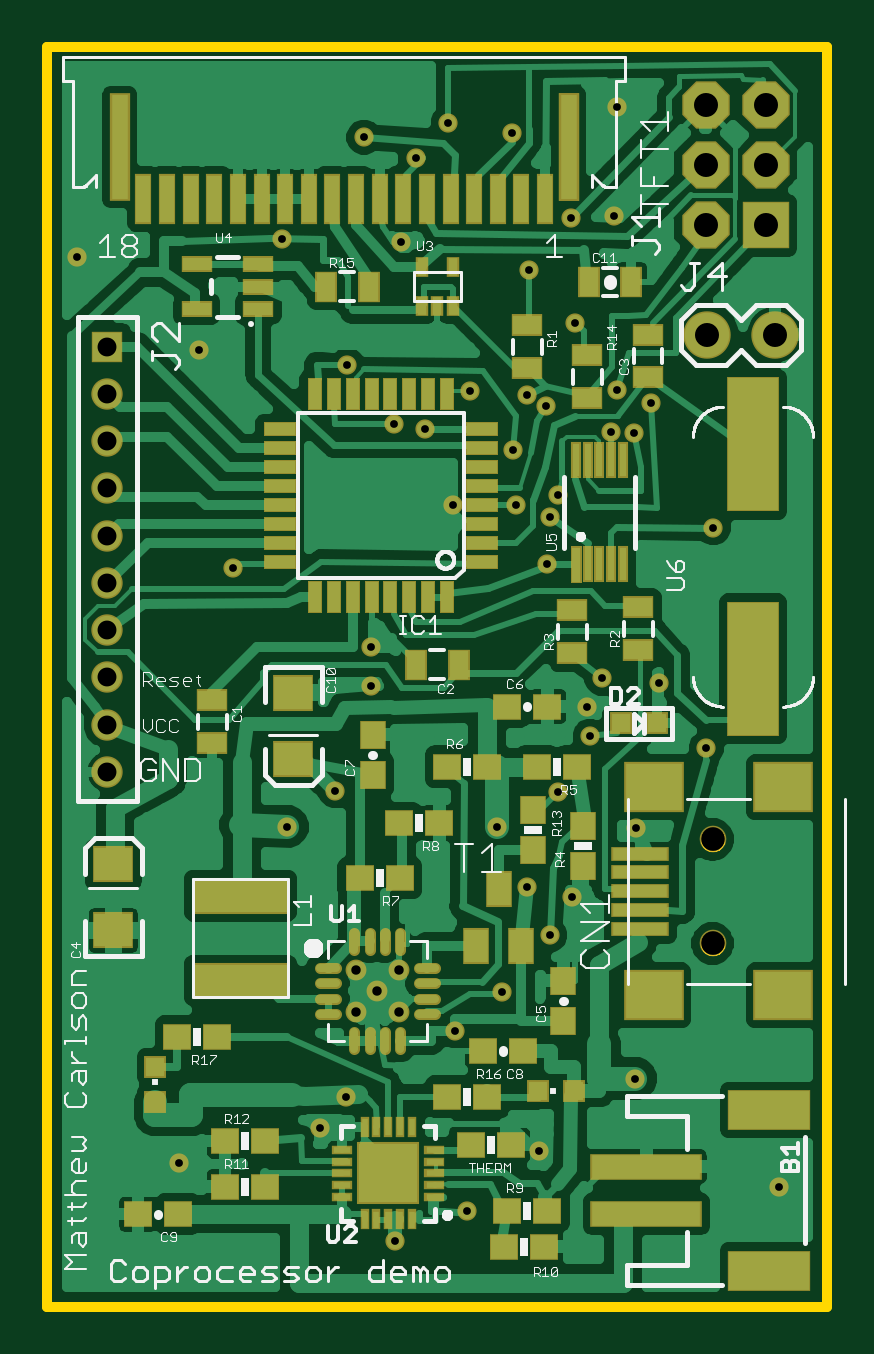
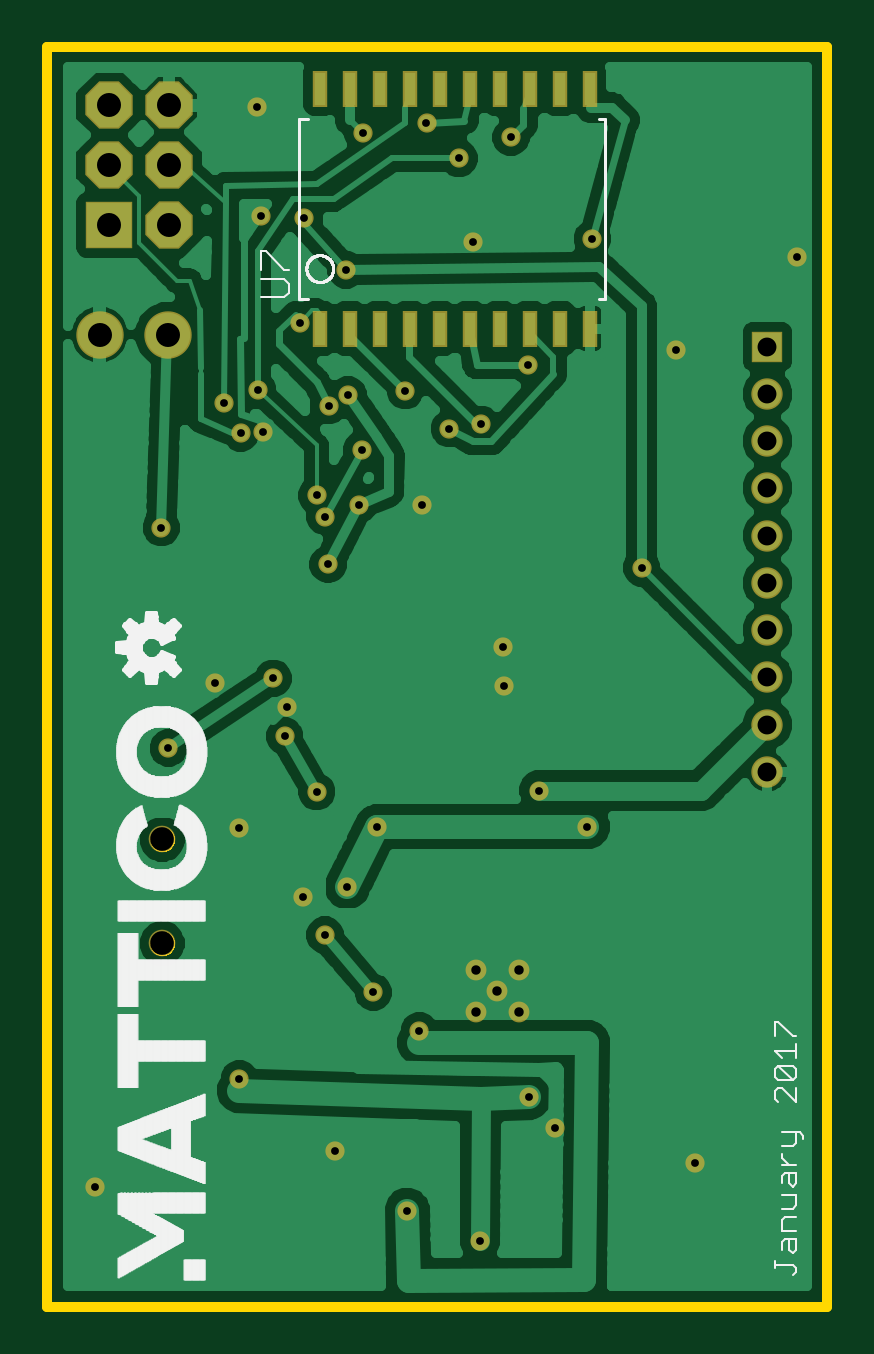
Circuit board: 10 layer files. Board 33.0 x 53.3 mm.
- paste: coprocessor.bcream.ger (546 bytes)
- outline: coprocessor.boardoutline.ger (6168 bytes)
- bottom_copper: coprocessor.bottomlayer.ger (47527 bytes)
- bottom_silk: coprocessor.bottomsilkscreen.ger (91457 bytes)
- bottom_mask: coprocessor.bottomsoldermask.ger (2449 bytes)
- drill: coprocessor.drills.xln (1048 bytes)
- paste: coprocessor.tcream.ger (26494 bytes)
- top_copper: coprocessor.toplayer.ger (98789 bytes)
- top_silk: coprocessor.topsilkscreen.ger (42504 bytes)
- top_mask: coprocessor.topsoldermask.ger (22959 bytes)

=== paste: coprocessor.bcream.ger ===
G75*
%MOIN*%
%OFA0B0*%
%FSLAX25Y25*%
%IPPOS*%
%LPD*%
%AMOC8*
5,1,8,0,0,1.08239X$1,22.5*
%
%ADD10R,0.01900X0.05500*%
D10*
X0041400Y0165000D03*
X0046400Y0165000D03*
X0051400Y0165000D03*
X0056400Y0165000D03*
X0061400Y0165000D03*
X0066400Y0165000D03*
X0071400Y0165000D03*
X0076400Y0165000D03*
X0081400Y0165000D03*
X0086400Y0165000D03*
X0086400Y0205000D03*
X0081400Y0205000D03*
X0076400Y0205000D03*
X0071400Y0205000D03*
X0066400Y0205000D03*
X0061400Y0205000D03*
X0056400Y0205000D03*
X0051400Y0205000D03*
X0046400Y0205000D03*
X0041400Y0205000D03*
M02*

=== outline: coprocessor.boardoutline.ger ===
G75*
%MOIN*%
%OFA0B0*%
%FSLAX25Y25*%
%IPPOS*%
%LPD*%
%AMOC8*
5,1,8,0,0,1.08239X$1,22.5*
%
%ADD10C,0.01600*%
%ADD11C,0.00000*%
D10*
X0001800Y0002000D02*
X0131800Y0002000D01*
X0131800Y0212000D01*
X0001800Y0212000D01*
X0001800Y0002000D01*
D11*
X0110694Y0062539D02*
X0110696Y0062627D01*
X0110702Y0062715D01*
X0110712Y0062803D01*
X0110726Y0062891D01*
X0110743Y0062977D01*
X0110765Y0063063D01*
X0110790Y0063147D01*
X0110820Y0063231D01*
X0110852Y0063313D01*
X0110889Y0063393D01*
X0110929Y0063472D01*
X0110973Y0063549D01*
X0111020Y0063624D01*
X0111070Y0063696D01*
X0111124Y0063767D01*
X0111180Y0063834D01*
X0111240Y0063900D01*
X0111302Y0063962D01*
X0111368Y0064022D01*
X0111435Y0064078D01*
X0111506Y0064132D01*
X0111578Y0064182D01*
X0111653Y0064229D01*
X0111730Y0064273D01*
X0111809Y0064313D01*
X0111889Y0064350D01*
X0111971Y0064382D01*
X0112055Y0064412D01*
X0112139Y0064437D01*
X0112225Y0064459D01*
X0112311Y0064476D01*
X0112399Y0064490D01*
X0112487Y0064500D01*
X0112575Y0064506D01*
X0112663Y0064508D01*
X0112751Y0064506D01*
X0112839Y0064500D01*
X0112927Y0064490D01*
X0113015Y0064476D01*
X0113101Y0064459D01*
X0113187Y0064437D01*
X0113271Y0064412D01*
X0113355Y0064382D01*
X0113437Y0064350D01*
X0113517Y0064313D01*
X0113596Y0064273D01*
X0113673Y0064229D01*
X0113748Y0064182D01*
X0113820Y0064132D01*
X0113891Y0064078D01*
X0113958Y0064022D01*
X0114024Y0063962D01*
X0114086Y0063900D01*
X0114146Y0063834D01*
X0114202Y0063767D01*
X0114256Y0063696D01*
X0114306Y0063624D01*
X0114353Y0063549D01*
X0114397Y0063472D01*
X0114437Y0063393D01*
X0114474Y0063313D01*
X0114506Y0063231D01*
X0114536Y0063147D01*
X0114561Y0063063D01*
X0114583Y0062977D01*
X0114600Y0062891D01*
X0114614Y0062803D01*
X0114624Y0062715D01*
X0114630Y0062627D01*
X0114632Y0062539D01*
X0114630Y0062451D01*
X0114624Y0062363D01*
X0114614Y0062275D01*
X0114600Y0062187D01*
X0114583Y0062101D01*
X0114561Y0062015D01*
X0114536Y0061931D01*
X0114506Y0061847D01*
X0114474Y0061765D01*
X0114437Y0061685D01*
X0114397Y0061606D01*
X0114353Y0061529D01*
X0114306Y0061454D01*
X0114256Y0061382D01*
X0114202Y0061311D01*
X0114146Y0061244D01*
X0114086Y0061178D01*
X0114024Y0061116D01*
X0113958Y0061056D01*
X0113891Y0061000D01*
X0113820Y0060946D01*
X0113748Y0060896D01*
X0113673Y0060849D01*
X0113596Y0060805D01*
X0113517Y0060765D01*
X0113437Y0060728D01*
X0113355Y0060696D01*
X0113271Y0060666D01*
X0113187Y0060641D01*
X0113101Y0060619D01*
X0113015Y0060602D01*
X0112927Y0060588D01*
X0112839Y0060578D01*
X0112751Y0060572D01*
X0112663Y0060570D01*
X0112575Y0060572D01*
X0112487Y0060578D01*
X0112399Y0060588D01*
X0112311Y0060602D01*
X0112225Y0060619D01*
X0112139Y0060641D01*
X0112055Y0060666D01*
X0111971Y0060696D01*
X0111889Y0060728D01*
X0111809Y0060765D01*
X0111730Y0060805D01*
X0111653Y0060849D01*
X0111578Y0060896D01*
X0111506Y0060946D01*
X0111435Y0061000D01*
X0111368Y0061056D01*
X0111302Y0061116D01*
X0111240Y0061178D01*
X0111180Y0061244D01*
X0111124Y0061311D01*
X0111070Y0061382D01*
X0111020Y0061454D01*
X0110973Y0061529D01*
X0110929Y0061606D01*
X0110889Y0061685D01*
X0110852Y0061765D01*
X0110820Y0061847D01*
X0110790Y0061931D01*
X0110765Y0062015D01*
X0110743Y0062101D01*
X0110726Y0062187D01*
X0110712Y0062275D01*
X0110702Y0062363D01*
X0110696Y0062451D01*
X0110694Y0062539D01*
X0110694Y0079861D02*
X0110696Y0079949D01*
X0110702Y0080037D01*
X0110712Y0080125D01*
X0110726Y0080213D01*
X0110743Y0080299D01*
X0110765Y0080385D01*
X0110790Y0080469D01*
X0110820Y0080553D01*
X0110852Y0080635D01*
X0110889Y0080715D01*
X0110929Y0080794D01*
X0110973Y0080871D01*
X0111020Y0080946D01*
X0111070Y0081018D01*
X0111124Y0081089D01*
X0111180Y0081156D01*
X0111240Y0081222D01*
X0111302Y0081284D01*
X0111368Y0081344D01*
X0111435Y0081400D01*
X0111506Y0081454D01*
X0111578Y0081504D01*
X0111653Y0081551D01*
X0111730Y0081595D01*
X0111809Y0081635D01*
X0111889Y0081672D01*
X0111971Y0081704D01*
X0112055Y0081734D01*
X0112139Y0081759D01*
X0112225Y0081781D01*
X0112311Y0081798D01*
X0112399Y0081812D01*
X0112487Y0081822D01*
X0112575Y0081828D01*
X0112663Y0081830D01*
X0112751Y0081828D01*
X0112839Y0081822D01*
X0112927Y0081812D01*
X0113015Y0081798D01*
X0113101Y0081781D01*
X0113187Y0081759D01*
X0113271Y0081734D01*
X0113355Y0081704D01*
X0113437Y0081672D01*
X0113517Y0081635D01*
X0113596Y0081595D01*
X0113673Y0081551D01*
X0113748Y0081504D01*
X0113820Y0081454D01*
X0113891Y0081400D01*
X0113958Y0081344D01*
X0114024Y0081284D01*
X0114086Y0081222D01*
X0114146Y0081156D01*
X0114202Y0081089D01*
X0114256Y0081018D01*
X0114306Y0080946D01*
X0114353Y0080871D01*
X0114397Y0080794D01*
X0114437Y0080715D01*
X0114474Y0080635D01*
X0114506Y0080553D01*
X0114536Y0080469D01*
X0114561Y0080385D01*
X0114583Y0080299D01*
X0114600Y0080213D01*
X0114614Y0080125D01*
X0114624Y0080037D01*
X0114630Y0079949D01*
X0114632Y0079861D01*
X0114630Y0079773D01*
X0114624Y0079685D01*
X0114614Y0079597D01*
X0114600Y0079509D01*
X0114583Y0079423D01*
X0114561Y0079337D01*
X0114536Y0079253D01*
X0114506Y0079169D01*
X0114474Y0079087D01*
X0114437Y0079007D01*
X0114397Y0078928D01*
X0114353Y0078851D01*
X0114306Y0078776D01*
X0114256Y0078704D01*
X0114202Y0078633D01*
X0114146Y0078566D01*
X0114086Y0078500D01*
X0114024Y0078438D01*
X0113958Y0078378D01*
X0113891Y0078322D01*
X0113820Y0078268D01*
X0113748Y0078218D01*
X0113673Y0078171D01*
X0113596Y0078127D01*
X0113517Y0078087D01*
X0113437Y0078050D01*
X0113355Y0078018D01*
X0113271Y0077988D01*
X0113187Y0077963D01*
X0113101Y0077941D01*
X0113015Y0077924D01*
X0112927Y0077910D01*
X0112839Y0077900D01*
X0112751Y0077894D01*
X0112663Y0077892D01*
X0112575Y0077894D01*
X0112487Y0077900D01*
X0112399Y0077910D01*
X0112311Y0077924D01*
X0112225Y0077941D01*
X0112139Y0077963D01*
X0112055Y0077988D01*
X0111971Y0078018D01*
X0111889Y0078050D01*
X0111809Y0078087D01*
X0111730Y0078127D01*
X0111653Y0078171D01*
X0111578Y0078218D01*
X0111506Y0078268D01*
X0111435Y0078322D01*
X0111368Y0078378D01*
X0111302Y0078438D01*
X0111240Y0078500D01*
X0111180Y0078566D01*
X0111124Y0078633D01*
X0111070Y0078704D01*
X0111020Y0078776D01*
X0110973Y0078851D01*
X0110929Y0078928D01*
X0110889Y0079007D01*
X0110852Y0079087D01*
X0110820Y0079169D01*
X0110790Y0079253D01*
X0110765Y0079337D01*
X0110743Y0079423D01*
X0110726Y0079509D01*
X0110712Y0079597D01*
X0110702Y0079685D01*
X0110696Y0079773D01*
X0110694Y0079861D01*
M02*

=== bottom_copper: coprocessor.bottomlayer.ger (47527 bytes, source omitted) ===
=== bottom_silk: coprocessor.bottomsilkscreen.ger (91457 bytes, source omitted) ===
=== bottom_mask: coprocessor.bottomsoldermask.ger ===
G75*
%MOIN*%
%OFA0B0*%
%FSLAX25Y25*%
%IPPOS*%
%LPD*%
%AMOC8*
5,1,8,0,0,1.08239X$1,22.5*
%
%ADD10R,0.07900X0.07900*%
%ADD11OC8,0.07900*%
%ADD12R,0.05224X0.05224*%
%ADD13C,0.05224*%
%ADD14C,0.07900*%
%ADD15C,0.04437*%
%ADD16C,0.03475*%
%ADD17R,0.02400X0.06000*%
%ADD18C,0.03200*%
D10*
X0121500Y0182200D03*
D11*
X0121500Y0192200D03*
X0121500Y0202200D03*
X0111500Y0202200D03*
X0111500Y0192200D03*
X0111500Y0182200D03*
D12*
X0011800Y0162000D03*
D13*
X0011800Y0154126D03*
X0011800Y0146252D03*
X0011800Y0138378D03*
X0011800Y0130504D03*
X0011800Y0122630D03*
X0011800Y0114756D03*
X0011800Y0106882D03*
X0011800Y0099008D03*
X0011800Y0091134D03*
D14*
X0111700Y0164000D03*
X0123100Y0164000D03*
D15*
X0112663Y0079861D03*
X0112663Y0062539D03*
D16*
X0060343Y0058143D03*
X0056800Y0054600D03*
X0053257Y0051057D03*
X0053257Y0058143D03*
X0060343Y0051057D03*
D17*
X0061400Y0165000D03*
X0066400Y0165000D03*
X0071400Y0165000D03*
X0076400Y0165000D03*
X0081400Y0165000D03*
X0086400Y0165000D03*
X0086400Y0205000D03*
X0081400Y0205000D03*
X0076400Y0205000D03*
X0071400Y0205000D03*
X0066400Y0205000D03*
X0061400Y0205000D03*
X0056400Y0205000D03*
X0051400Y0205000D03*
X0046400Y0205000D03*
X0041400Y0205000D03*
X0041400Y0165000D03*
X0046400Y0165000D03*
X0051400Y0165000D03*
X0056400Y0165000D03*
D18*
X0023800Y0026000D03*
X0047200Y0031800D03*
X0051600Y0036900D03*
X0059700Y0013000D03*
X0071800Y0018000D03*
X0083800Y0028000D03*
X0069800Y0048000D03*
X0077486Y0054376D03*
X0085522Y0063912D03*
X0089200Y0070200D03*
X0081800Y0072000D03*
X0076800Y0082000D03*
X0086929Y0087832D03*
X0092268Y0097071D03*
X0091800Y0102000D03*
X0094178Y0106710D03*
X0103800Y0106000D03*
X0111621Y0095068D03*
X0099900Y0081800D03*
X0099800Y0040000D03*
X0123800Y0022000D03*
X0085018Y0125748D03*
X0085522Y0133673D03*
X0086929Y0137191D03*
X0079893Y0135673D03*
X0079393Y0144802D03*
X0084929Y0152151D03*
X0081707Y0153948D03*
X0089743Y0165926D03*
X0096778Y0154772D03*
X0095800Y0147800D03*
X0099593Y0147633D03*
X0102407Y0152558D03*
X0112800Y0131800D03*
X0082004Y0174775D03*
X0088989Y0183436D03*
X0096200Y0183800D03*
X0096800Y0202000D03*
X0079190Y0197585D03*
X0068615Y0199331D03*
X0063230Y0193364D03*
X0054566Y0196881D03*
X0060800Y0179400D03*
X0051752Y0158890D03*
X0059491Y0149041D03*
X0064808Y0148337D03*
X0072154Y0154669D03*
X0069340Y0135673D03*
X0055800Y0112000D03*
X0055700Y0105500D03*
X0049800Y0088000D03*
X0041800Y0082000D03*
X0032756Y0125120D03*
X0027000Y0161400D03*
X0040970Y0179996D03*
X0006800Y0177000D03*
M02*

=== drill: coprocessor.drills.xln ===
%
M48
M72
T01C0.0130
T02C0.0157
T03C0.0315
T04C0.0394
T05C0.0400
%
T01
X2380Y2600
X4720Y3180
X5160Y3690
X5970Y1300
X7180Y1800
X8380Y2800
X6980Y4800
X7749Y5438
X8552Y6391
X8920Y7020
X8180Y7200
X7680Y8200
X8693Y8783
X9227Y9707
X9180Y10200
X9418Y10671
X10380Y10600
X11162Y9507
X9990Y8180
X9980Y4000
X12380Y2200
X8502Y12575
X8552Y13367
X8693Y13719
X7989Y13567
X7939Y14480
X8493Y15215
X8171Y15395
X8974Y16593
X9678Y15477
X9580Y14780
X9959Y14763
X10241Y15256
X11280Y13180
X8200Y17478
X8899Y18344
X9620Y18380
X9680Y20200
X7919Y19759
X6862Y19933
X6323Y19336
X5457Y19688
X6080Y17940
X5175Y15889
X5949Y14904
X6481Y14834
X7215Y15467
X6934Y13567
X5580Y11200
X5570Y10550
X4980Y8800
X4180Y8200
X3276Y12512
X2700Y16140
X4097Y18000
X680Y17700
T02
X5326Y5814
X5680Y5460
X5326Y5106
X6034Y5106
X6034Y5814
T03
X1180Y9113
X1180Y9901
X1180Y10688
X1180Y11476
X1180Y12263
X1180Y13050
X1180Y13838
X1180Y14625
X1180Y15413
X1180Y16200
T04
X11266Y7986
X11266Y6254
T05
X11170Y16400
X12310Y16400
X12150Y18220
X12150Y19220
X12150Y20220
X11150Y20220
X11150Y19220
X11150Y18220
M30

=== paste: coprocessor.tcream.ger (26494 bytes, source omitted) ===
=== top_copper: coprocessor.toplayer.ger (98789 bytes, source omitted) ===
=== top_silk: coprocessor.topsilkscreen.ger (42504 bytes, source omitted) ===
=== top_mask: coprocessor.topsoldermask.ger (22959 bytes, source omitted) ===
